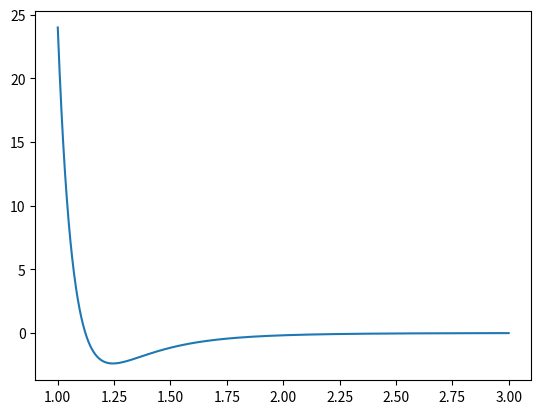

The matplotlib source for this figure:
import numpy as np


class Particle:
    x: float
    y: float


def lj(r_ij, epsilon, sigma):
    x = (sigma / r_ij) ** 6

    r_c = 5 * sigma

    if r_ij <= r_c:
        return (24 * epsilon / r_ij) * x * (2 * x - 1)
    else:
        print("dfgd")
        return 0


import matplotlib.pyplot as plt


def main():
    p_i = np.array([0.2, 0.3])
    p_j = np.array([0.5, 0.6])

    epsilon = 1
    sigma = 1

    # r_ij = np.linalg.norm(p_i - p_j)

    x = np.linspace(1, 3, 1000)
    ljp = []
    for r_ij in x:
        ljp.append(lj(r_ij, epsilon, sigma))

    plt.plot(x, ljp)
    plt.show()
    # potenzial = lj(r_ij, epsilon, sigma)
    # print(potenzial)


if __name__ == "__main__":
    main()
